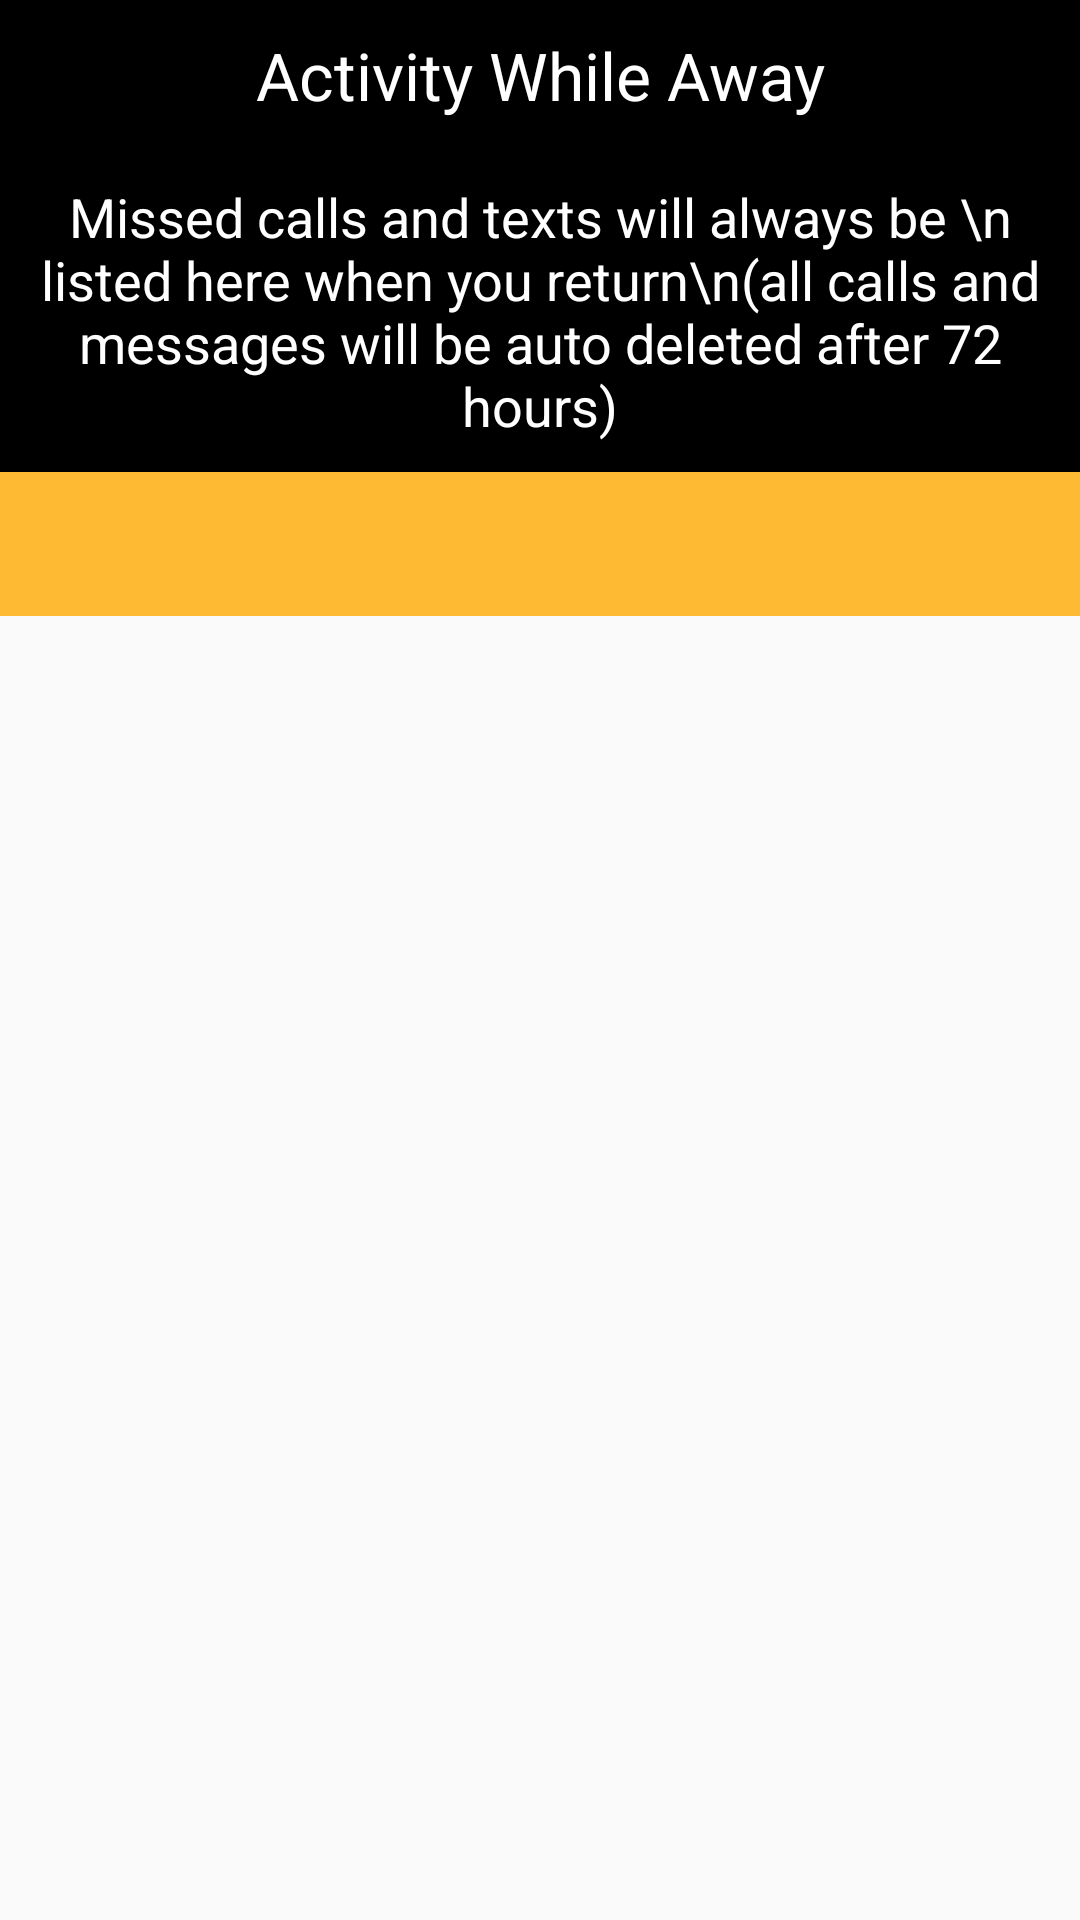

The Android layout XML behind this screen, and the referenced resources:
<!-- AndroidManifest.xml: activity theme AppTheme -->
<!-- res/layout/fragment_history.xml -->
<RelativeLayout xmlns:android="http://schemas.android.com/apk/res/android"
    xmlns:tools="http://schemas.android.com/tools"
    android:layout_width="match_parent"
    android:layout_height="match_parent"
    xmlns:app="http://schemas.android.com/apk/res-auto"
    tools:context="com.wwc.jajing.fragment.HistoryFragment">

    <TableLayout
        android:id="@+id/tablelview"
        android:layout_width="fill_parent"
        android:layout_height="wrap_content"
        android:background="@color/BLACK" >
        <LinearLayout
            android:layout_width="wrap_content"
            android:layout_height="wrap_content"
            android:orientation="vertical">


                <RelativeLayout
                    android:layout_width="match_parent"
                    android:layout_height="match_parent">

                    <TextView
                        android:id="@+id/textHeading"
                        android:layout_width="wrap_content"
                        android:layout_height="wrap_content"
                        android:gravity="center"
                        android:paddingBottom="10dp"
                        android:layout_centerInParent="true"
                        android:paddingTop="10dp"
                        android:text="Activity While Away"
                        android:textAppearance="?android:attr/textAppearanceLarge"
                        android:textColor="@color/WHITE" />
                    <RelativeLayout
                        android:id="@+id/rl_clear"
                        android:layout_width="50dp"
                        android:layout_height="50dp"
                        android:layout_centerInParent="true"
                        android:layout_alignParentRight="true"
                        android:layout_marginRight="10dp">
                        <ImageView

                            android:layout_width="wrap_content"
                            android:layout_height="wrap_content"
                            android:layout_centerInParent="true"
                            android:background="@drawable/ic_delete_forever_white_24dp"/>

                    </RelativeLayout>




            </RelativeLayout>

            <ImageView
                android:id="@+id/imageView1"
                android:layout_width="wrap_content"
                android:layout_height="wrap_content"
                android:adjustViewBounds="true"
                android:scaleType="centerCrop"
                />

            

            <TextView
                android:id="@+id/textsubject"
                android:layout_width="fill_parent"
                android:layout_height="wrap_content"
                android:gravity="center"
                android:paddingBottom="10dp"
                android:paddingTop="10dp"
                android:text="Missed calls and texts will always be \n listed here when you return\n(all calls and messages will be auto deleted after 72 hours)"
                android:textAppearance="?android:attr/textAppearanceMedium"
                android:textColor="@color/WHITE" />

        </LinearLayout>




    </TableLayout>
    
    <android.support.design.widget.AppBarLayout
        android:layout_width="match_parent"
        android:layout_height="wrap_content"
        android:theme="@style/ThemeOverlay.AppCompat.Dark.ActionBar"
        android:layout_below="@id/tablelview"
        android:id="@+id/appbarlayout">



        <android.support.design.widget.TabLayout
            android:id="@+id/tabs2"
            android:layout_width="match_parent"
            android:layout_height="wrap_content"
            app:tabMode="fixed"
            app:tabGravity="fill"
            android:background="#feba33"


            />
    </android.support.design.widget.AppBarLayout>
    <android.support.v4.view.ViewPager
        android:id="@+id/container2"
        android:layout_width="match_parent"
        android:layout_height="wrap_content"
        app:layout_behavior="@string/appbar_scrolling_view_behavior"
        android:layout_below="@id/appbarlayout"     />



</RelativeLayout>
<!-- resources referenced by this layout -->
<resources>
  <color name="BLACK">#000000</color>
  <color name="WHITE">#ffffff</color>
  <!-- drawable logo: png bitmap (drawable-xhdpi, 10053 bytes) -->
  <style name="AppTheme" parent="Theme.AppCompat.Light.NoActionBar">
          
          <item name="colorPrimary">@color/colorPrimary</item>
          <item name="colorPrimaryDark">@color/colorPrimaryDark</item>
          <item name="colorAccent">@color/colorAccent</item>
          <item name="android:windowNoTitle">true</item>
          <item name="windowActionBar">false</item>
          <item name="drawerArrowStyle">@style/DrawerArrowStyle</item>
          <item name="windowActionModeOverlay">true</item>
          <item name="android:windowTranslucentStatus">true</item>
          <item name="android:actionMenuTextColor">@color/WHITE</item>
          <item name="actionMenuTextColor">@color/WHITE</item>
          <item name="android:actionBarStyle">@style/TranslucentActionBar</item>
      </style>
  <color name="colorPrimary">#0099cc</color>
  <color name="colorPrimaryDark">#000000</color>
  <color name="colorAccent">#0099cc</color>
  <style name="DrawerArrowStyle" parent="Base.Widget.AppCompat.DrawerArrowToggle">
          <item name="spinBars">true</item>
          <item name="color">@android:color/white</item>
      </style>
  <style name="TranslucentActionBar" parent="@android:style/Widget.Holo.Light.ActionBar">
          <item name="android:background">@android:color/transparent</item>
      </style>
</resources>
